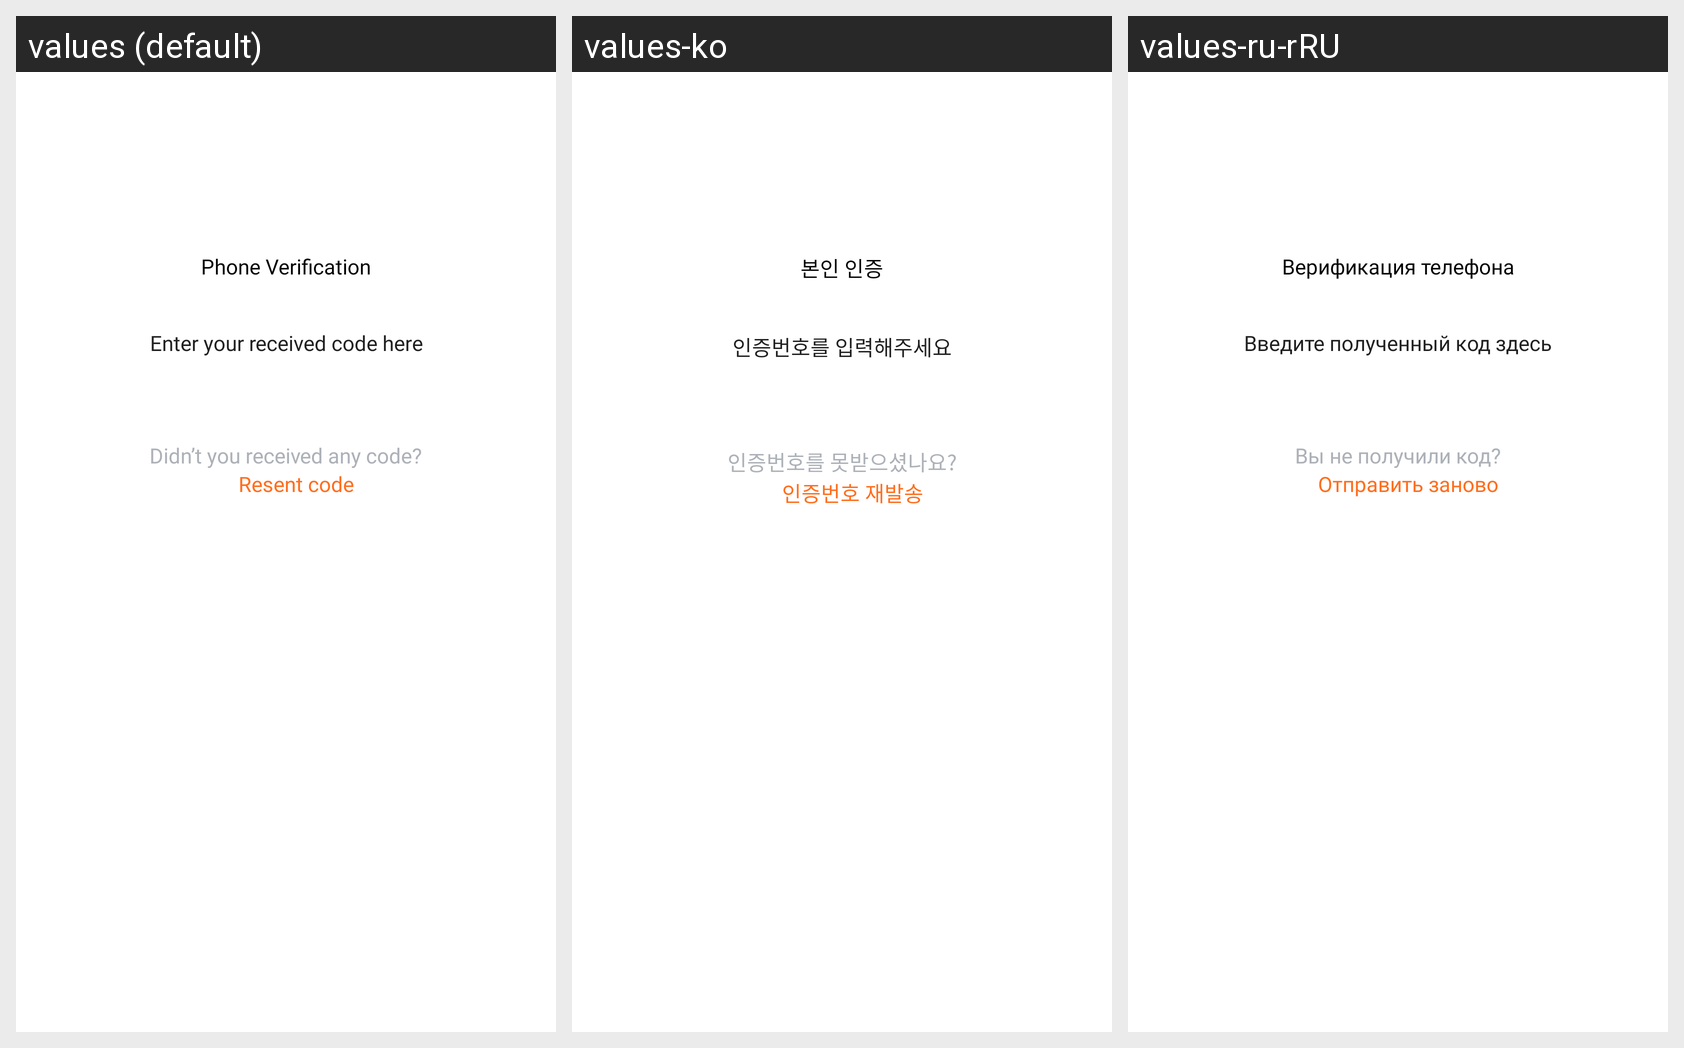

The same Android screen rendered under several of its app's locales, left to right. List the strings drawn on it with the default value and each locale's translation.
Android screen res/layout/activity_phone_otp_auth.xml rendered under 3 locales, left to right: values (default), values-ko, values-ru-rRU. Device: Nexus 5 (rendered at 1080×1920; each locale shown at half size, 540×960, under a caption strip naming it); theme AppTheme.
Strings drawn on this screen, with the default value and each locale's value (text and hints the layout hard-codes, and strings that could not be matched under every locale, appear in the picture but are not listed):

phone_verification
  values: Phone Verification
  values-ko: 본인 인증
  values-ru-rRU: Верификация телефона

enter_your_received_code_here
  values: Enter your received code here
  values-ko: 인증번호를 입력해주세요
  values-ru-rRU: Введите полученный код здесь

didn_t_you_received_any_code
  values: Didn’t you received any code?
  values-ko: 인증번호를 못받으셨나요?
  values-ru-rRU: Вы не получили код?

resent_code
  values: Resent code
  values-ko: 인증번호 재발송
  values-ru-rRU: Отправить заново
